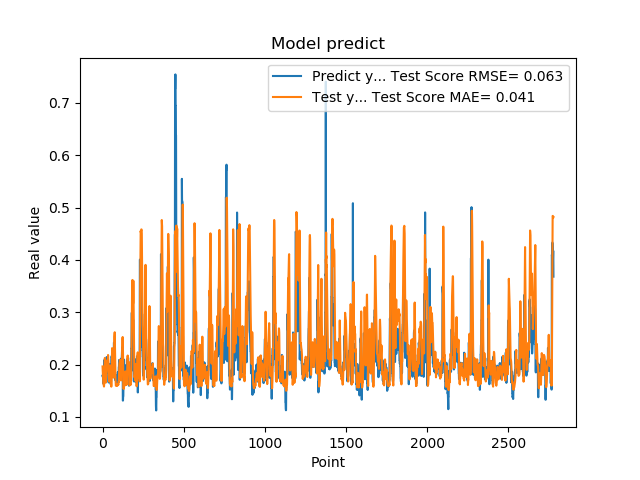

Values plotted in this chart, from the file beside it:
1.779100298881530762e-01, 1.964118543841432418e-01
1.779100298881530762e-01, 1.892031267033531250e-01
1.810636967420578003e-01, 1.798602479440012392e-01
1.810636967420578003e-01, 1.744529347840101385e-01
1.680064052343368530e-01, 1.681434178083531239e-01
1.635809391736984530e-01, 1.635117295845283369e-01
1.635809391736984530e-01, 1.625655779724620997e-01
1.706920862197875977e-01, 1.614163225399063151e-01
1.706920862197875977e-01, 1.590805431149878713e-01
1.916799396276473999e-01, 1.580183707548211969e-01
2.085516005754470825e-01, 1.617387042721700474e-01
2.085516005754470825e-01, 1.761592876459127655e-01
2.058236002922058105e-01, 1.903169264927172810e-01
2.058236002922058105e-01, 2.013983811674983360e-01
1.828240007162094116e-01, 2.126643039987953787e-01
1.857409924268722534e-01, 2.113401556933046654e-01
1.857409924268722534e-01, 2.005984801338998036e-01
1.775099337100982666e-01, 1.922691895319221245e-01
1.775099337100982666e-01, 1.813764822282680211e-01
1.752161234617232999e-01, 1.671167029512032332e-01
1.971126049757004062e-01, 1.654945457915674434e-01
1.971126049757004062e-01, 1.698683630172250214e-01
1.845117062330246249e-01, 1.771258458561323634e-01
1.845117062330246249e-01, 1.793634591575521964e-01
1.984785944223403931e-01, 1.805828549105323588e-01
2.143009155988692960e-01, 1.877401988389212351e-01
2.143009155988692960e-01, 1.964725950965779400e-01
1.841159015893935880e-01, 2.050825514973653452e-01
1.841159015893935880e-01, 2.065284325938431809e-01
2.104043960571289062e-01, 2.042402617753539540e-01
2.032361328601836881e-01, 2.085102494321983413e-01
2.032361328601836881e-01, 2.056846271221895173e-01
2.088565975427627841e-01, 1.991944977461515276e-01
2.088565975427627841e-01, 2.088273474878809544e-01
1.960448026657104492e-01, 2.183362076687131448e-01
1.900728046894073209e-01, 2.130768605141357686e-01
1.900728046894073209e-01, 2.075355455426957374e-01
1.658952832221984863e-01, 2.023628984155123323e-01
1.658952832221984863e-01, 1.901203738801096887e-01
1.872539073228836337e-01, 1.741187285401594453e-01
1.852532625198364535e-01, 1.695921474553370722e-01
1.852532625198364535e-01, 1.692790073179597232e-01
1.799222826957702359e-01, 1.672255835622362963e-01
1.799222826957702359e-01, 1.695858175232820009e-01
2.012764066457748136e-01, 1.694928763607360389e-01
1.978618204593658725e-01, 1.761911497402240401e-01
1.978618204593658725e-01, 1.835288374737993056e-01
1.950792670249938965e-01, 1.877260360843795994e-01
1.950792670249938965e-01, 1.934075888394630738e-01
1.711323857307434082e-01, 1.980925810954544675e-01
1.623787879943847379e-01, 1.900856484619896647e-01
1.623787879943847379e-01, 1.798068076010932714e-01
1.677809953689575195e-01, 1.712474409305556056e-01
1.677809953689575195e-01, 1.639683962425639852e-01
2.059821039438247958e-01, 1.578122554878218786e-01
2.158481031656265259e-01, 1.663813089348489260e-01
2.158481031656265259e-01, 1.853011487970934734e-01
2.141157686710357111e-01, 2.010996017315233864e-01
2.141157686710357111e-01, 2.161349205542342222e-01
1.768843084573745450e-01, 2.314617637880495016e-01
1.967563778162002563e-01, 2.240102589653125142e-01
... 2,719 more rows
